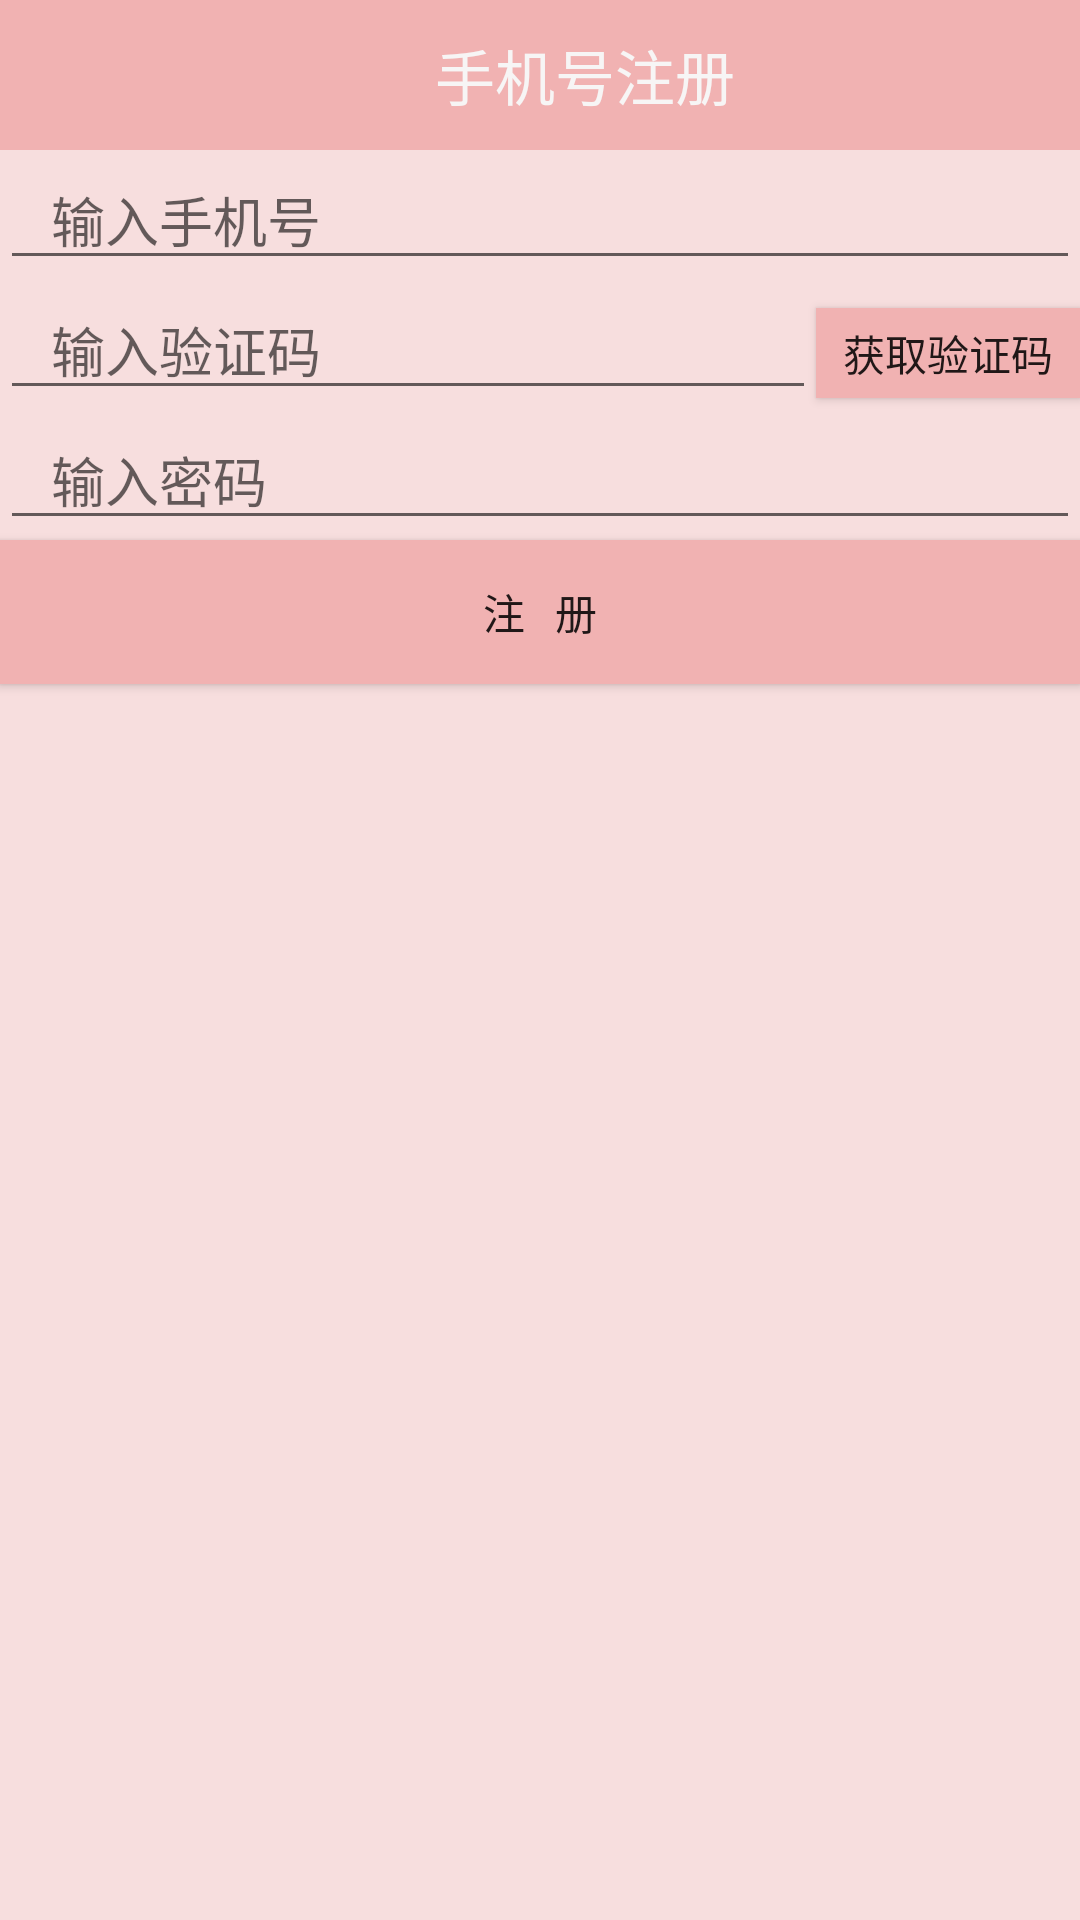

Here is an Android app screen rendered from its layout file. Give the layout XML and the strings, colors and styles it references.
<!-- AndroidManifest.xml: application theme AppTheme -->
<!-- res/layout/activity_regist.xml -->
<?xml version="1.0" encoding="utf-8"?>
<LinearLayout
    xmlns:android="http://schemas.android.com/apk/res/android"
    xmlns:tools="http://schemas.android.com/tools"
    android:layout_width="match_parent"
    android:layout_height="match_parent"
    android:orientation="vertical"
    android:background="#f7dede"
    tools:context="com.example.nanchen.newsdemo.mine.RegistActivity">

    <include layout="@layout/menu_layout">

    </include>

    <EditText
        android:layout_width="match_parent"
        android:layout_height="wrap_content"
        android:hint="   输入手机号"
        android:id="@+id/username_text1"/>

    <LinearLayout
        android:layout_width="match_parent"
        android:layout_height="wrap_content"
        android:orientation="horizontal">

        <EditText
            android:layout_width="0dp"
            android:layout_height="wrap_content"
            android:layout_weight="1"
            android:hint="   输入验证码"
            android:id="@+id/yanzhen_text"/>

        <Button
            android:layout_width="wrap_content"
            android:layout_height="30dp"
            android:id="@+id/btn_get_yanzhen"
            android:background="#f1b2b2"
            android:text="获取验证码"/>
    </LinearLayout>

    <EditText
        android:layout_width="match_parent"
        android:layout_height="wrap_content"
        android:hint="   输入密码"
        android:inputType="textPassword"
        android:id="@+id/pwd_text1"/>

    <Button
        android:layout_width="match_parent"
        android:layout_height="wrap_content"
        android:id="@+id/btn_regist1"
        android:text="注   册"
        android:background="#f1b2b2"/>


</LinearLayout>
<!-- res/layout/menu_layout.xml (included above) -->
<?xml version="1.0" encoding="utf-8"?>
<LinearLayout xmlns:android="http://schemas.android.com/apk/res/android"
              android:layout_height="50dp"
              android:layout_width="match_parent"
              android:orientation="horizontal"
              android:background="#f1b2b2">

    <ImageButton
        android:layout_width="0dp"
        android:layout_height="wrap_content"
        android:layout_weight="1"
        android:layout_gravity="center"
        android:background="@mipmap/button_back"
        android:id="@+id/imageButton_back"
        />

    <TextView
        android:layout_width="0dp"
        android:layout_weight="11"
        android:layout_gravity="center"
        android:gravity="center"
        android:textColor="#f7f5f5"
        android:textSize="20sp"
        android:id="@+id/menu_text"
        android:layout_height="wrap_content"
        android:text="手机号注册"
        />

</LinearLayout>
<!-- resources referenced by this layout -->
<resources>
  <style name="AppTheme" parent="Theme.AppCompat.Light.DarkActionBar">
          
          
          
          
      </style>
</resources>
